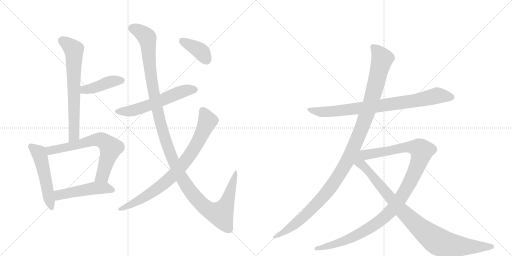
t = 0.00 s
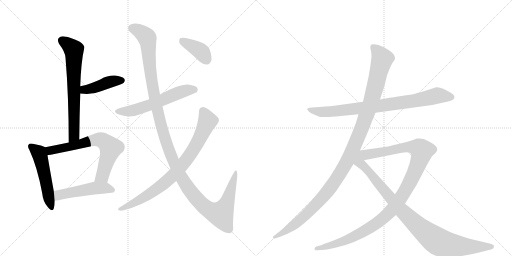
t = 2.27 s
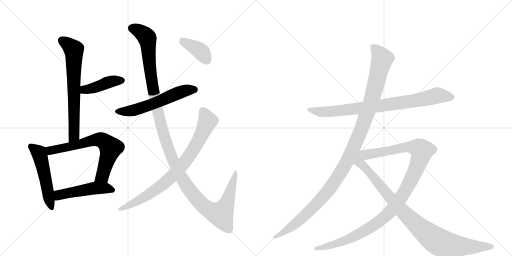
t = 4.55 s
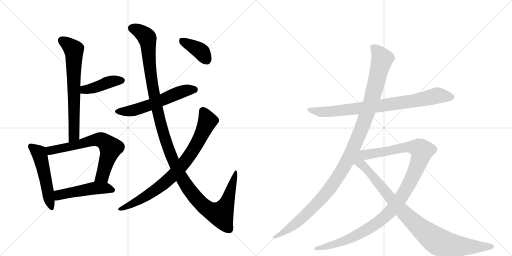
t = 6.82 s
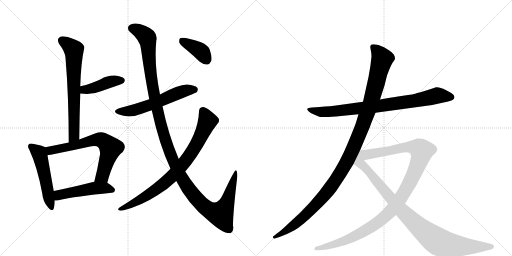
t = 9.09 s
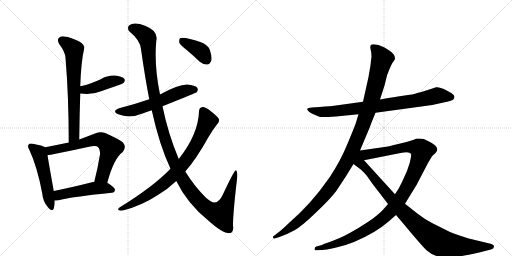
t = 11.37 s

The animated SVG that drew these frames (rendered in a browser with its animation timeline set to each time). Animation: 13 CSS @keyframes rules; one cycle of 11.37 s.

<svg version="1.1" viewBox="0 0 2048 1024" xmlns="http://www.w3.org/2000/svg">
  <g stroke="lightgray" stroke-dasharray="1,1" stroke-width="1" transform="scale(4, 4)">
    <line x1="0" y1="0" x2="256" y2="256"></line>
    <line x1="256" y1="0" x2="0" y2="256"></line>
    <line x1="128" y1="0" x2="128" y2="256"></line>
    <line x1="0" y1="128" x2="256" y2="128"></line>
    <line x1="256" y1="0" x2="512" y2="256"></line>
    <line x1="512" y1="0" x2="256" y2="256"></line>
    <line x1="384" y1="0" x2="384" y2="256"></line>
    <line x1="256" y1="128" x2="512" y2="128"></line>
  </g>
<g transform="scale(1, -1) translate(0, -850)">
   <style type="text/css">
    @keyframes keyframes0 {
      from {
       stroke: black;
       stroke-dashoffset: 684;
       stroke-width: 128;
       }
       69% {
       animation-timing-function: step-end;
       stroke: black;
       stroke-dashoffset: 0;
       stroke-width: 128;
       }
       to {
       stroke: black;
       stroke-width: 1024;
       }
       }
       #make-me-a-hanzi-animation-0 {
         animation: keyframes0 0.806641s both;
         animation-delay: 0.000000s;
         animation-timing-function: linear;
       }
    @keyframes keyframes1 {
      from {
       stroke: black;
       stroke-dashoffset: 423;
       stroke-width: 128;
       }
       58% {
       animation-timing-function: step-end;
       stroke: black;
       stroke-dashoffset: 0;
       stroke-width: 128;
       }
       to {
       stroke: black;
       stroke-width: 1024;
       }
       }
       #make-me-a-hanzi-animation-1 {
         animation: keyframes1 0.594238s both;
         animation-delay: 0.806641s;
         animation-timing-function: linear;
       }
    @keyframes keyframes2 {
      from {
       stroke: black;
       stroke-dashoffset: 519;
       stroke-width: 128;
       }
       63% {
       animation-timing-function: step-end;
       stroke: black;
       stroke-dashoffset: 0;
       stroke-width: 128;
       }
       to {
       stroke: black;
       stroke-width: 1024;
       }
       }
       #make-me-a-hanzi-animation-2 {
         animation: keyframes2 0.672363s both;
         animation-delay: 1.400879s;
         animation-timing-function: linear;
       }
    @keyframes keyframes3 {
      from {
       stroke: black;
       stroke-dashoffset: 679;
       stroke-width: 128;
       }
       69% {
       animation-timing-function: step-end;
       stroke: black;
       stroke-dashoffset: 0;
       stroke-width: 128;
       }
       to {
       stroke: black;
       stroke-width: 1024;
       }
       }
       #make-me-a-hanzi-animation-3 {
         animation: keyframes3 0.802572s both;
         animation-delay: 2.073242s;
         animation-timing-function: linear;
       }
    @keyframes keyframes4 {
      from {
       stroke: black;
       stroke-dashoffset: 492;
       stroke-width: 128;
       }
       62% {
       animation-timing-function: step-end;
       stroke: black;
       stroke-dashoffset: 0;
       stroke-width: 128;
       }
       to {
       stroke: black;
       stroke-width: 1024;
       }
       }
       #make-me-a-hanzi-animation-4 {
         animation: keyframes4 0.650391s both;
         animation-delay: 2.875814s;
         animation-timing-function: linear;
       }
    @keyframes keyframes5 {
      from {
       stroke: black;
       stroke-dashoffset: 579;
       stroke-width: 128;
       }
       65% {
       animation-timing-function: step-end;
       stroke: black;
       stroke-dashoffset: 0;
       stroke-width: 128;
       }
       to {
       stroke: black;
       stroke-width: 1024;
       }
       }
       #make-me-a-hanzi-animation-5 {
         animation: keyframes5 0.721191s both;
         animation-delay: 3.526204s;
         animation-timing-function: linear;
       }
    @keyframes keyframes6 {
      from {
       stroke: black;
       stroke-dashoffset: 1312;
       stroke-width: 128;
       }
       81% {
       animation-timing-function: step-end;
       stroke: black;
       stroke-dashoffset: 0;
       stroke-width: 128;
       }
       to {
       stroke: black;
       stroke-width: 1024;
       }
       }
       #make-me-a-hanzi-animation-6 {
         animation: keyframes6 1.317708s both;
         animation-delay: 4.247396s;
         animation-timing-function: linear;
       }
    @keyframes keyframes7 {
      from {
       stroke: black;
       stroke-dashoffset: 814;
       stroke-width: 128;
       }
       73% {
       animation-timing-function: step-end;
       stroke: black;
       stroke-dashoffset: 0;
       stroke-width: 128;
       }
       to {
       stroke: black;
       stroke-width: 1024;
       }
       }
       #make-me-a-hanzi-animation-7 {
         animation: keyframes7 0.912435s both;
         animation-delay: 5.565104s;
         animation-timing-function: linear;
       }
    @keyframes keyframes8 {
      from {
       stroke: black;
       stroke-dashoffset: 386;
       stroke-width: 128;
       }
       56% {
       animation-timing-function: step-end;
       stroke: black;
       stroke-dashoffset: 0;
       stroke-width: 128;
       }
       to {
       stroke: black;
       stroke-width: 1024;
       }
       }
       #make-me-a-hanzi-animation-8 {
         animation: keyframes8 0.564128s both;
         animation-delay: 6.477539s;
         animation-timing-function: linear;
       }
    @keyframes keyframes9 {
      from {
       stroke: black;
       stroke-dashoffset: 830;
       stroke-width: 128;
       }
       73% {
       animation-timing-function: step-end;
       stroke: black;
       stroke-dashoffset: 0;
       stroke-width: 128;
       }
       to {
       stroke: black;
       stroke-width: 1024;
       }
       }
       #make-me-a-hanzi-animation-9 {
         animation: keyframes9 0.925456s both;
         animation-delay: 7.041667s;
         animation-timing-function: linear;
       }
    @keyframes keyframes10 {
      from {
       stroke: black;
       stroke-dashoffset: 1178;
       stroke-width: 128;
       }
       79% {
       animation-timing-function: step-end;
       stroke: black;
       stroke-dashoffset: 0;
       stroke-width: 128;
       }
       to {
       stroke: black;
       stroke-width: 1024;
       }
       }
       #make-me-a-hanzi-animation-10 {
         animation: keyframes10 1.208659s both;
         animation-delay: 7.967122s;
         animation-timing-function: linear;
       }
    @keyframes keyframes11 {
      from {
       stroke: black;
       stroke-dashoffset: 1118;
       stroke-width: 128;
       }
       78% {
       animation-timing-function: step-end;
       stroke: black;
       stroke-dashoffset: 0;
       stroke-width: 128;
       }
       to {
       stroke: black;
       stroke-width: 1024;
       }
       }
       #make-me-a-hanzi-animation-11 {
         animation: keyframes11 1.159831s both;
         animation-delay: 9.175781s;
         animation-timing-function: linear;
       }
    @keyframes keyframes12 {
      from {
       stroke: black;
       stroke-dashoffset: 959;
       stroke-width: 128;
       }
       76% {
       animation-timing-function: step-end;
       stroke: black;
       stroke-dashoffset: 0;
       stroke-width: 128;
       }
       to {
       stroke: black;
       stroke-width: 1024;
       }
       }
       #make-me-a-hanzi-animation-12 {
         animation: keyframes12 1.030436s both;
         animation-delay: 10.335612s;
         animation-timing-function: linear;
       }
</style>
<path d="M 317 292 Q 318 388 321 476 L 321 505 Q 324 601 337 658 Q 340 668 319 683 Q 283 701 258 704 Q 242 707 235 698 Q 228 689 236 675 Q 261 642 262 619 Q 275 463 275 280 C 275 250 317 262 317 292 Z" fill="lightgray"></path> 
<path d="M 321 476 Q 370 470 404 485 Q 438 497 476 510 Q 492 516 495 519 Q 502 528 497 535 Q 488 545 459 548 Q 429 549 403 533 Q 384 524 364 517 Q 345 510 321 505 C 292 499 291 479 321 476 Z" fill="lightgray"></path> 
<path d="M 181 261 Q 171 268 131 275 Q 118 278 115 272 Q 108 266 118 249 Q 149 183 169 76 Q 172 43 191 22 Q 210 0 215 16 Q 219 29 219 48 L 215 86 Q 196 192 190 229 C 185 259 185 259 181 261 Z" fill="lightgray"></path> 
<path d="M 429 119 Q 456 218 491 242 Q 507 261 492 280 Q 476 293 421 318 Q 402 325 380 316 Q 346 303 317 292 L 275 280 Q 227 270 181 261 C 152 255 160 224 190 229 Q 196 229 366 265 Q 385 269 392 262 Q 402 253 400 232 Q 390 172 377 123 C 370 94 421 90 429 119 Z" fill="lightgray"></path> 
<path d="M 219 48 Q 226 48 234 49 Q 301 65 447 79 Q 459 80 460 91 Q 460 100 429 119 L 377 123 Q 373 123 372 122 Q 285 100 215 86 C 186 80 189 47 219 48 Z" fill="lightgray"></path> 
<path d="M 650 425 Q 785 479 787 481 Q 794 491 789 499 Q 780 509 749 512 Q 715 513 640 472 L 597 453 Q 542 434 480 418 Q 444 406 473 393 Q 518 374 573 397 Q 589 403 607 409 L 650 425 Z" fill="lightgray"></path> 
<path d="M 705 126 Q 750 35 832 -31 Q 889 -83 918 -83 Q 937 -79 932 -51 Q 932 -2 949 143 Q 950 167 943 169 Q 937 169 892 73 Q 871 27 843 45 Q 834 51 825 58 Q 779 103 741 164 L 715 214 Q 673 313 650 425 L 640 472 Q 616 589 625 686 Q 635 726 580 747 Q 544 762 525 753 Q 506 746 515 727 Q 563 687 564 653 Q 580 541 597 453 L 607 409 Q 637 271 682 175 L 705 126 Z" fill="lightgray"></path> 
<path d="M 682 175 Q 613 103 478 20 Q 469 13 475 9 Q 482 6 495 9 Q 567 28 630 69 Q 672 94 705 126 L 741 164 Q 786 215 834 302 Q 850 330 870 355 Q 879 364 875 375 Q 869 385 841 407 Q 820 423 811 422 Q 796 421 796 404 Q 793 313 715 214 L 682 175 Z" fill="lightgray"></path> 
<path d="M 748 649 Q 773 628 799 603 Q 814 591 829 592 Q 839 593 845 606 Q 849 622 839 651 Q 833 669 804 681 Q 735 705 720 697 Q 716 693 717 680 Q 721 670 748 649 Z" fill="lightgray"></path> 
<path d="M 1502 399 L 1729 430 L 1774 440 Q 1806 446 1813 452 Q 1826 465 1805 478 L 1783 490 Q 1758 503 1744 501 Q 1690 482 1669 478 Q 1656 472 1612 467 Q 1569 461 1548 457 L 1520 452 L 1452 443 L 1351 429 Q 1324 425 1278 422 L 1248 420 Q 1231 418 1229 415 Q 1228 412 1234 405 Q 1241 397 1256 392 L 1277 383 Q 1283 380 1344 384 L 1434 393 L 1502 399 Z" fill="lightgray"></path> 
<path d="M 1440 248 L 1480 343 Q 1481 348 1502 399 L 1520 452 L 1538 508 L 1548 548 Q 1565 595 1575 606 Q 1585 616 1575 632 Q 1567 642 1557 648 L 1538 660 L 1514 670 Q 1485 677 1482 667 Q 1480 662 1483 650 Q 1486 638 1486 624 Q 1483 588 1474 542 L 1452 443 L 1434 393 L 1424 360 Q 1419 344 1390 275 Q 1362 206 1318 140 Q 1242 31 1156 -42 Q 1118 -78 1110 -82 L 1095 -94 Q 1091 -95 1092 -100 Q 1094 -106 1099 -104 L 1118 -98 Q 1149 -87 1178 -71 Q 1207 -55 1265 1 Q 1323 56 1345 86 L 1382 142 L 1414 194 L 1440 248 Z" fill="lightgray"></path> 
<path d="M 1552 34 L 1533 12 Q 1512 -11 1473 -37 Q 1434 -63 1397 -83 Q 1363 -102 1313 -120 L 1295 -126 L 1288 -130 L 1265 -136 Q 1258 -139 1258 -146 Q 1258 -153 1266 -151 L 1290 -150 Q 1301 -150 1341 -141 Q 1382 -132 1416 -118 Q 1503 -81 1552 -38 L 1584 -10 L 1620 35 L 1666 110 L 1712 198 L 1728 225 L 1742 238 Q 1747 244 1749 250 Q 1751 256 1743 266 Q 1735 276 1695 294 L 1678 296 L 1667 296 L 1652 290 Q 1620 279 1589 273 Q 1558 266 1552 264 L 1440 248 C 1410 244 1427 203 1456 209 L 1602 238 Q 1637 246 1644 235 Q 1646 231 1642 213 Q 1639 195 1635 187 Q 1630 169 1619 146 Q 1609 123 1596 98 L 1580 73 L 1552 34 Z" fill="lightgray"></path> 
<path d="M 1414 194 L 1438 176 Q 1450 167 1468 146 L 1489 116 L 1552 34 L 1584 -10 L 1618 -50 Q 1681 -126 1705 -150 Q 1725 -168 1744 -173 Q 1805 -191 1948 -152 L 1964 -148 Q 1975 -146 1976 -137 Q 1977 -128 1958 -124 L 1875 -104 Q 1821 -87 1800 -78 L 1730 -43 Q 1697 -26 1668 -3 L 1620 35 L 1580 73 L 1456 209 C 1416 253 1347 244 1414 194 Z" fill="lightgray"></path> 
      <clipPath id="make-me-a-hanzi-clip-0">
      <path d="M 317 292 Q 318 388 321 476 L 321 505 Q 324 601 337 658 Q 340 668 319 683 Q 283 701 258 704 Q 242 707 235 698 Q 228 689 236 675 Q 261 642 262 619 Q 275 463 275 280 C 275 250 317 262 317 292 Z" fill="lightgray"></path>
      </clipPath>
      <path clip-path="url(#make-me-a-hanzi-clip-0)" d="M 248 688 L 286 661 L 296 647 L 297 316 L 280 288 " fill="none" id="make-me-a-hanzi-animation-0" stroke-dasharray="556 1112" stroke-linecap="round"></path>

      <clipPath id="make-me-a-hanzi-clip-1">
      <path d="M 321 476 Q 370 470 404 485 Q 438 497 476 510 Q 492 516 495 519 Q 502 528 497 535 Q 488 545 459 548 Q 429 549 403 533 Q 384 524 364 517 Q 345 510 321 505 C 292 499 291 479 321 476 Z" fill="lightgray"></path>
      </clipPath>
      <path clip-path="url(#make-me-a-hanzi-clip-1)" d="M 330 483 L 338 492 L 370 496 L 441 523 L 487 528 " fill="none" id="make-me-a-hanzi-animation-1" stroke-dasharray="295 590" stroke-linecap="round"></path>

      <clipPath id="make-me-a-hanzi-clip-2">
      <path d="M 181 261 Q 171 268 131 275 Q 118 278 115 272 Q 108 266 118 249 Q 149 183 169 76 Q 172 43 191 22 Q 210 0 215 16 Q 219 29 219 48 L 215 86 Q 196 192 190 229 C 185 259 185 259 181 261 Z" fill="lightgray"></path>
      </clipPath>
      <path clip-path="url(#make-me-a-hanzi-clip-2)" d="M 124 264 L 157 237 L 204 22 " fill="none" id="make-me-a-hanzi-animation-2" stroke-dasharray="391 782" stroke-linecap="round"></path>

      <clipPath id="make-me-a-hanzi-clip-3">
      <path d="M 429 119 Q 456 218 491 242 Q 507 261 492 280 Q 476 293 421 318 Q 402 325 380 316 Q 346 303 317 292 L 275 280 Q 227 270 181 261 C 152 255 160 224 190 229 Q 196 229 366 265 Q 385 269 392 262 Q 402 253 400 232 Q 390 172 377 123 C 370 94 421 90 429 119 Z" fill="lightgray"></path>
      </clipPath>
      <path clip-path="url(#make-me-a-hanzi-clip-3)" d="M 190 235 L 207 250 L 323 272 L 382 291 L 416 285 L 443 258 L 410 146 L 384 129 " fill="none" id="make-me-a-hanzi-animation-3" stroke-dasharray="551 1102" stroke-linecap="round"></path>

      <clipPath id="make-me-a-hanzi-clip-4">
      <path d="M 219 48 Q 226 48 234 49 Q 301 65 447 79 Q 459 80 460 91 Q 460 100 429 119 L 377 123 Q 373 123 372 122 Q 285 100 215 86 C 186 80 189 47 219 48 Z" fill="lightgray"></path>
      </clipPath>
      <path clip-path="url(#make-me-a-hanzi-clip-4)" d="M 226 55 L 238 71 L 370 96 L 427 98 L 450 90 " fill="none" id="make-me-a-hanzi-animation-4" stroke-dasharray="364 728" stroke-linecap="round"></path>

      <clipPath id="make-me-a-hanzi-clip-5">
      <path d="M 650 425 Q 785 479 787 481 Q 794 491 789 499 Q 780 509 749 512 Q 715 513 640 472 L 597 453 Q 542 434 480 418 Q 444 406 473 393 Q 518 374 573 397 Q 589 403 607 409 L 650 425 Z" fill="lightgray"></path>
      </clipPath>
      <path clip-path="url(#make-me-a-hanzi-clip-5)" d="M 474 406 L 544 411 L 745 489 L 782 489 " fill="none" id="make-me-a-hanzi-animation-5" stroke-dasharray="451 902" stroke-linecap="round"></path>

      <clipPath id="make-me-a-hanzi-clip-6">
      <path d="M 705 126 Q 750 35 832 -31 Q 889 -83 918 -83 Q 937 -79 932 -51 Q 932 -2 949 143 Q 950 167 943 169 Q 937 169 892 73 Q 871 27 843 45 Q 834 51 825 58 Q 779 103 741 164 L 715 214 Q 673 313 650 425 L 640 472 Q 616 589 625 686 Q 635 726 580 747 Q 544 762 525 753 Q 506 746 515 727 Q 563 687 564 653 Q 580 541 597 453 L 607 409 Q 637 271 682 175 L 705 126 Z" fill="lightgray"></path>
      </clipPath>
      <path clip-path="url(#make-me-a-hanzi-clip-6)" d="M 528 737 L 562 723 L 589 697 L 605 536 L 646 340 L 694 202 L 755 94 L 824 18 L 882 -7 L 908 40 L 944 165 " fill="none" id="make-me-a-hanzi-animation-6" stroke-dasharray="1184 2368" stroke-linecap="round"></path>

      <clipPath id="make-me-a-hanzi-clip-7">
      <path d="M 682 175 Q 613 103 478 20 Q 469 13 475 9 Q 482 6 495 9 Q 567 28 630 69 Q 672 94 705 126 L 741 164 Q 786 215 834 302 Q 850 330 870 355 Q 879 364 875 375 Q 869 385 841 407 Q 820 423 811 422 Q 796 421 796 404 Q 793 313 715 214 L 682 175 Z" fill="lightgray"></path>
      </clipPath>
      <path clip-path="url(#make-me-a-hanzi-clip-7)" d="M 811 407 L 830 366 L 790 278 L 726 186 L 672 129 L 622 91 L 564 53 L 480 13 " fill="none" id="make-me-a-hanzi-animation-7" stroke-dasharray="686 1372" stroke-linecap="round"></path>

      <clipPath id="make-me-a-hanzi-clip-8">
      <path d="M 748 649 Q 773 628 799 603 Q 814 591 829 592 Q 839 593 845 606 Q 849 622 839 651 Q 833 669 804 681 Q 735 705 720 697 Q 716 693 717 680 Q 721 670 748 649 Z" fill="lightgray"></path>
      </clipPath>
      <path clip-path="url(#make-me-a-hanzi-clip-8)" d="M 725 691 L 798 649 L 825 612 " fill="none" id="make-me-a-hanzi-animation-8" stroke-dasharray="258 516" stroke-linecap="round"></path>

      <clipPath id="make-me-a-hanzi-clip-9">
      <path d="M 1502 399 L 1729 430 L 1774 440 Q 1806 446 1813 452 Q 1826 465 1805 478 L 1783 490 Q 1758 503 1744 501 Q 1690 482 1669 478 Q 1656 472 1612 467 Q 1569 461 1548 457 L 1520 452 L 1452 443 L 1351 429 Q 1324 425 1278 422 L 1248 420 Q 1231 418 1229 415 Q 1228 412 1234 405 Q 1241 397 1256 392 L 1277 383 Q 1283 380 1344 384 L 1434 393 L 1502 399 Z" fill="lightgray"></path>
      </clipPath>
      <path clip-path="url(#make-me-a-hanzi-clip-9)" d="M 1234 411 L 1312 402 L 1642 444 L 1748 468 L 1802 463 " fill="none" id="make-me-a-hanzi-animation-9" stroke-dasharray="702 1404" stroke-linecap="round"></path>

      <clipPath id="make-me-a-hanzi-clip-10">
      <path d="M 1440 248 L 1480 343 Q 1481 348 1502 399 L 1520 452 L 1538 508 L 1548 548 Q 1565 595 1575 606 Q 1585 616 1575 632 Q 1567 642 1557 648 L 1538 660 L 1514 670 Q 1485 677 1482 667 Q 1480 662 1483 650 Q 1486 638 1486 624 Q 1483 588 1474 542 L 1452 443 L 1434 393 L 1424 360 Q 1419 344 1390 275 Q 1362 206 1318 140 Q 1242 31 1156 -42 Q 1118 -78 1110 -82 L 1095 -94 Q 1091 -95 1092 -100 Q 1094 -106 1099 -104 L 1118 -98 Q 1149 -87 1178 -71 Q 1207 -55 1265 1 Q 1323 56 1345 86 L 1382 142 L 1414 194 L 1440 248 Z" fill="lightgray"></path>
      </clipPath>
      <path clip-path="url(#make-me-a-hanzi-clip-10)" d="M 1491 663 L 1519 632 L 1528 612 L 1470 399 L 1399 226 L 1342 128 L 1257 23 L 1179 -48 L 1097 -99 " fill="none" id="make-me-a-hanzi-animation-10" stroke-dasharray="1050 2100" stroke-linecap="round"></path>

      <clipPath id="make-me-a-hanzi-clip-11">
      <path d="M 1552 34 L 1533 12 Q 1512 -11 1473 -37 Q 1434 -63 1397 -83 Q 1363 -102 1313 -120 L 1295 -126 L 1288 -130 L 1265 -136 Q 1258 -139 1258 -146 Q 1258 -153 1266 -151 L 1290 -150 Q 1301 -150 1341 -141 Q 1382 -132 1416 -118 Q 1503 -81 1552 -38 L 1584 -10 L 1620 35 L 1666 110 L 1712 198 L 1728 225 L 1742 238 Q 1747 244 1749 250 Q 1751 256 1743 266 Q 1735 276 1695 294 L 1678 296 L 1667 296 L 1652 290 Q 1620 279 1589 273 Q 1558 266 1552 264 L 1440 248 C 1410 244 1427 203 1456 209 L 1602 238 Q 1637 246 1644 235 Q 1646 231 1642 213 Q 1639 195 1635 187 Q 1630 169 1619 146 Q 1609 123 1596 98 L 1580 73 L 1552 34 Z" fill="lightgray"></path>
      </clipPath>
      <path clip-path="url(#make-me-a-hanzi-clip-11)" d="M 1448 244 L 1474 232 L 1639 263 L 1669 260 L 1688 247 L 1673 195 L 1637 116 L 1595 46 L 1552 -5 L 1500 -48 L 1417 -96 L 1346 -125 L 1265 -144 " fill="none" id="make-me-a-hanzi-animation-11" stroke-dasharray="990 1980" stroke-linecap="round"></path>

      <clipPath id="make-me-a-hanzi-clip-12">
      <path d="M 1414 194 L 1438 176 Q 1450 167 1468 146 L 1489 116 L 1552 34 L 1584 -10 L 1618 -50 Q 1681 -126 1705 -150 Q 1725 -168 1744 -173 Q 1805 -191 1948 -152 L 1964 -148 Q 1975 -146 1976 -137 Q 1977 -128 1958 -124 L 1875 -104 Q 1821 -87 1800 -78 L 1730 -43 Q 1697 -26 1668 -3 L 1620 35 L 1580 73 L 1456 209 C 1416 253 1347 244 1414 194 Z" fill="lightgray"></path>
      </clipPath>
      <path clip-path="url(#make-me-a-hanzi-clip-12)" d="M 1439 240 L 1443 195 L 1480 159 L 1603 12 L 1666 -50 L 1746 -113 L 1775 -125 L 1836 -135 L 1967 -137 " fill="none" id="make-me-a-hanzi-animation-12" stroke-dasharray="831 1662" stroke-linecap="round"></path>

</g>
</svg>
